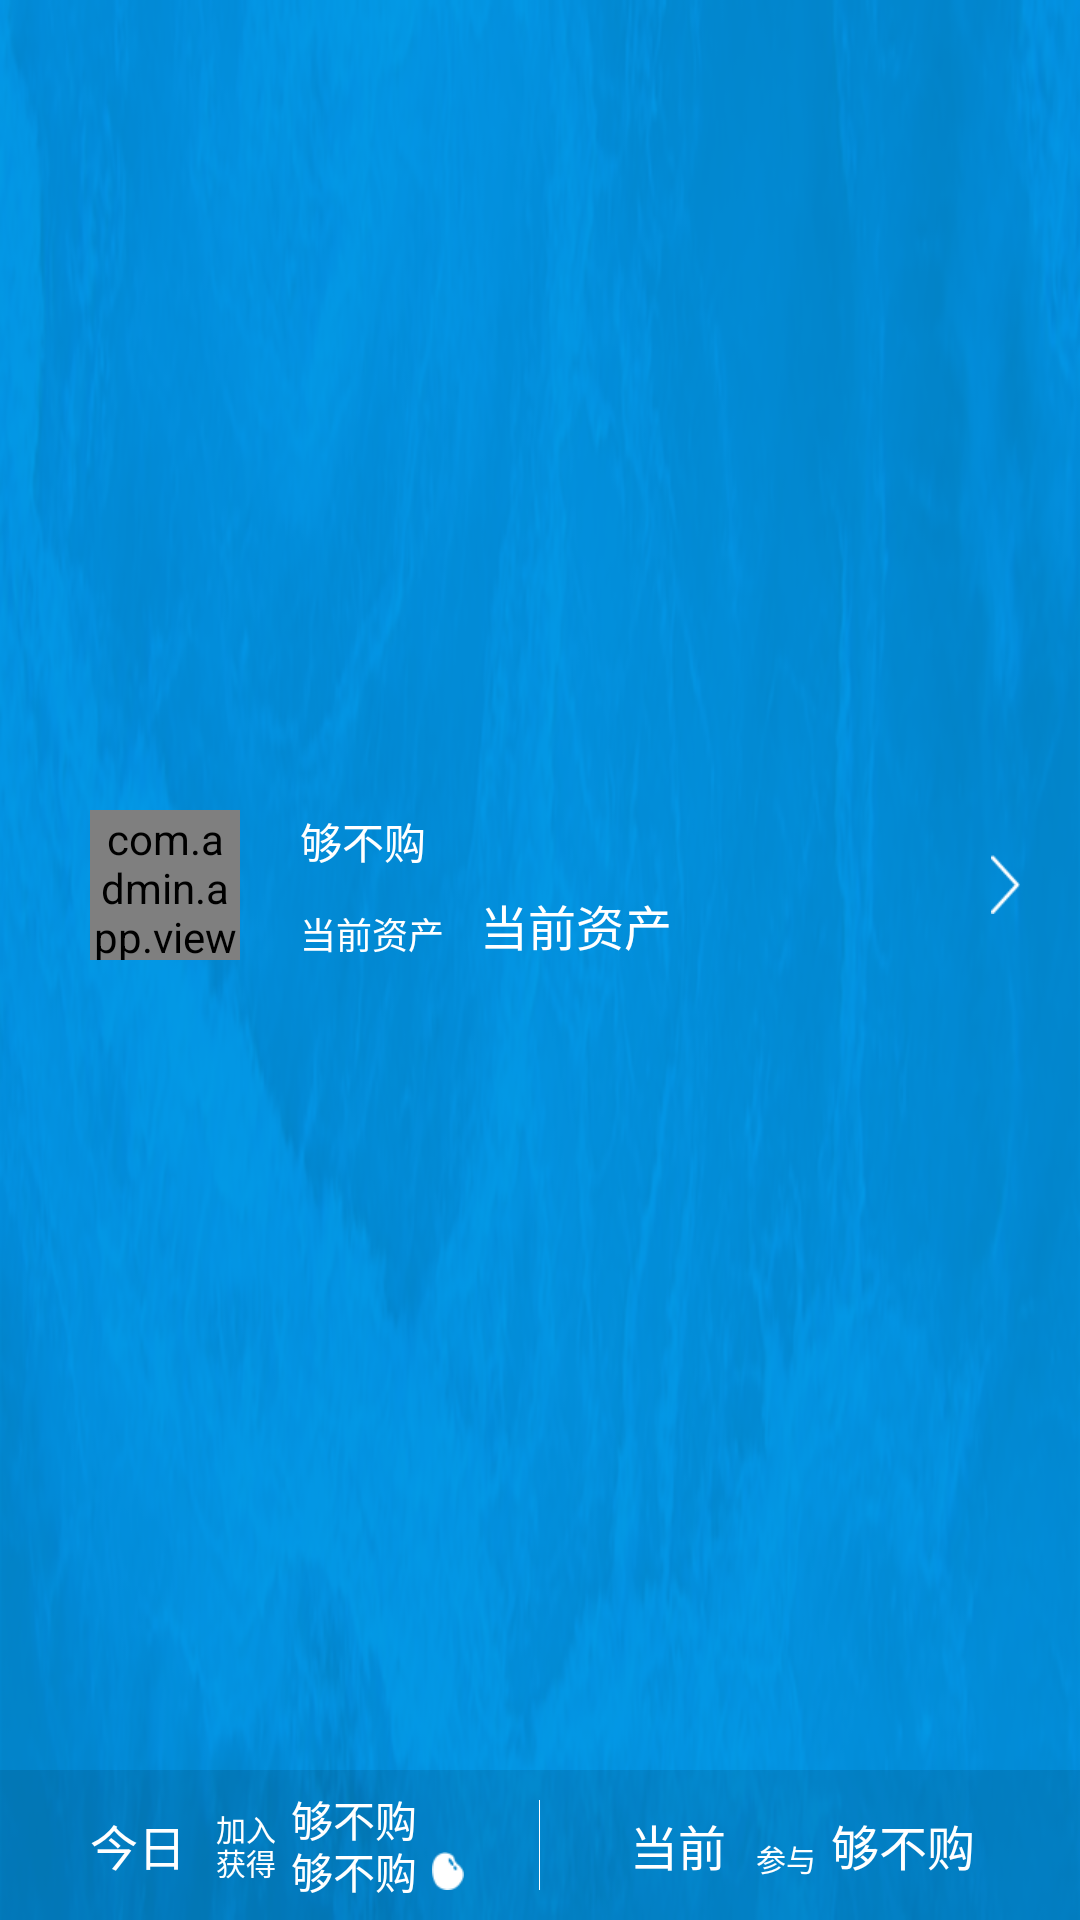

Produce the Android XML layout that renders to this screen, including the resource entries it uses.
<!-- AndroidManifest.xml: application theme AppTheme -->
<!-- res/layout/include_together_header.xml -->
<?xml version="1.0" encoding="utf-8"?>
<LinearLayout android:id="@+id/together_header"
              xmlns:android="http://schemas.android.com/apk/res/android"
              xmlns:app="http://schemas.android.com/apk/res-auto"
              android:layout_width="match_parent"
              android:layout_height="wrap_content"
              android:background="@mipmap/together_header_bg"
              android:orientation="vertical">

    <RelativeLayout
        android:id="@+id/together_info"
        android:layout_width="match_parent"
        android:layout_height="0dp"
        android:layout_weight="1.0">

        <com.admin.app.view.CircleImageView
            android:id="@+id/together_avatar"
            android:layout_width="50dp"
            android:layout_height="50dp"
            android:layout_centerVertical="true"
            android:layout_marginLeft="30dp"
            android:layout_marginStart="30dp"
            android:src="@mipmap/ic_launcher"
            app:civ_border_color="#36b3f0"
            app:civ_border_width="2dp"/>

        <TextView
            android:id="@+id/together_username"
            style="@style/TextView"
            android:layout_alignTop="@+id/together_avatar"
            android:layout_marginLeft="20dp"
            android:layout_marginStart="20dp"
            android:layout_toEndOf="@+id/together_avatar"
            android:layout_toRightOf="@id/together_avatar"
            android:text="@string/app_name"
            android:textColor="@color/white"
            android:textSize="@dimen/text_body"/>

        <TextView
            style="@style/TextView"
            android:layout_alignBottom="@+id/together_avatar"
            android:layout_marginLeft="20dp"
            android:layout_marginStart="20dp"
            android:layout_toEndOf="@+id/together_avatar"
            android:layout_toRightOf="@id/together_avatar"
            android:text="@string/current_assets"
            android:textColor="@color/white"/>

        <TextView
            android:id="@+id/together_assets"
            style="@style/TextView"
            android:layout_alignBottom="@+id/together_avatar"
            android:layout_marginLeft="80dp"
            android:layout_marginStart="80dp"
            android:layout_toEndOf="@+id/together_avatar"
            android:layout_toRightOf="@id/together_avatar"
            android:text="@string/current_assets"
            android:textColor="@color/white"
            android:textSize="@dimen/text_subhead"/>

        <ImageView
            android:layout_width="wrap_content"
            android:layout_height="wrap_content"
            android:layout_alignParentEnd="true"
            android:layout_alignParentRight="true"
            android:layout_centerVertical="true"
            android:layout_marginEnd="20dp"
            android:layout_marginRight="20dp"
            android:scaleType="centerInside"
            android:src="@mipmap/arrow_right_white"/>
    </RelativeLayout>

    <RelativeLayout
        android:layout_width="match_parent"
        android:layout_height="50dp"
        android:background="@color/translucent_bg">

        <TextView
            android:id="@+id/together_today"
            style="@style/TextView"
            android:layout_centerVertical="true"
            android:layout_marginLeft="30dp"
            android:layout_marginStart="30dp"
            android:text="@string/today"
            android:textColor="@color/white"
            android:textSize="@dimen/text_subhead"/>

        <TextView
            android:id="@+id/together_join"
            style="@style/TextView"
            android:layout_marginLeft="10dp"
            android:layout_marginStart="10dp"
            android:layout_marginTop="12dp"
            android:layout_toEndOf="@+id/together_today"
            android:layout_toRightOf="@+id/together_today"
            android:text="@string/join"
            android:textColor="@color/white"
            android:textSize="@dimen/text_small"/>

        <TextView
            android:id="@+id/together_times"
            style="@style/TextView"
            android:layout_alignBottom="@+id/together_join"
            android:layout_marginLeft="5dp"
            android:layout_marginStart="5dp"
            android:layout_toEndOf="@+id/together_join"
            android:layout_toRightOf="@+id/together_join"
            android:text="@string/app_name"
            android:textColor="@color/white"
            android:textSize="@dimen/text_body"/>

        <TextView
            android:id="@+id/together_obtain"
            style="@style/TextView"
            android:layout_alignParentBottom="true"
            android:layout_marginBottom="12dp"
            android:layout_marginLeft="10dp"
            android:layout_marginStart="10dp"
            android:layout_toEndOf="@+id/together_today"
            android:layout_toRightOf="@+id/together_today"
            android:text="@string/obtain"
            android:textColor="@color/white"
            android:textSize="@dimen/text_small"/>

        <TextView
            android:id="@+id/together_money"
            style="@style/TextView"
            android:layout_alignTop="@+id/together_obtain"
            android:layout_marginLeft="5dp"
            android:layout_marginStart="5dp"
            android:layout_toEndOf="@+id/together_obtain"
            android:layout_toRightOf="@+id/together_obtain"
            android:drawableEnd="@mipmap/beans_white"
            android:drawablePadding="5dp"
            android:drawableRight="@mipmap/beans_white"
            android:text="@string/app_name"
            android:textColor="@color/white"
            android:textSize="@dimen/text_body"/>


        <ImageView
            android:id="@+id/together_divider"
            style="@style/ImageViewVertical"
            android:layout_centerInParent="true"
            android:layout_marginBottom="10dp"
            android:layout_marginTop="10dp"
            android:src="@color/white"/>

        <TextView
            android:id="@+id/together_current"
            style="@style/TextView"
            android:layout_centerVertical="true"
            android:layout_marginLeft="30dp"
            android:layout_marginStart="30dp"
            android:layout_toEndOf="@+id/together_divider"
            android:layout_toRightOf="@+id/together_divider"
            android:text="@string/current"
            android:textColor="@color/white"
            android:textSize="@dimen/text_subhead"/>

        <TextView
            style="@style/TextView"
            android:layout_alignBottom="@+id/together_current"
            android:layout_centerVertical="true"
            android:layout_marginLeft="10dp"
            android:layout_marginStart="10dp"
            android:layout_toEndOf="@+id/together_current"
            android:layout_toRightOf="@+id/together_current"
            android:text="@string/participate"
            android:textColor="@color/white"
            android:textSize="@dimen/text_small"/>

        <TextView
            android:id="@+id/together_number"
            style="@style/TextView"
            android:layout_alignBottom="@+id/together_current"
            android:layout_centerVertical="true"
            android:layout_marginLeft="35dp"
            android:layout_marginStart="35dp"
            android:layout_toEndOf="@+id/together_current"
            android:layout_toRightOf="@+id/together_current"
            android:text="@string/app_name"
            android:textColor="@color/white"
            android:textSize="@dimen/text_subhead"/>
    </RelativeLayout>
</LinearLayout>
<!-- resources referenced by this layout -->
<resources>
  <color name="translucent_bg">#1A000000</color>
  <color name="white">#FFFFFF</color>
  <dimen name="text_body">14sp</dimen>
  <dimen name="text_small">10sp</dimen>
  <dimen name="text_subhead">16sp</dimen>
  <!-- mipmap arrow_right_white: png bitmap (mipmap-xhdpi, 1269 bytes) -->
  <!-- mipmap beans_white: png bitmap (mipmap-xhdpi, 1277 bytes) -->
  <!-- mipmap together_header_bg: png bitmap (mipmap-xhdpi, 135675 bytes) -->
  <string name="app_name">够不购</string>
  <string name="current">当前</string>
  <string name="current_assets">当前资产</string>
  <string name="join">加入</string>
  <string name="obtain">获得</string>
  <string name="participate">参与</string>
  <string name="today">今日</string>
  <style name="ImageViewVertical">
          <item name="android:layout_width">@dimen/divider_size</item>
          <item name="android:layout_height">match_parent</item>
          <item name="android:contentDescription">@null</item>
          <item name="android:src">@color/gray_light</item>
      </style>
  <style name="TextView" parent="TextAppearance.AppCompat.Small">
          <item name="android:layout_width">wrap_content</item>
          <item name="android:layout_height">wrap_content</item>
          <item name="android:textStyle">normal</item>
          <item name="android:gravity">center</item>
          <item name="android:textColor">@color/gray</item>
          <item name="android:textSize">@dimen/text_caption</item>
          <item name="android:textAppearance">?android:attr/textAppearanceSmall</item>
      </style>
  <style name="AppTheme" parent="Theme.AppCompat.Light.NoActionBar">
          <item name="colorPrimary">@color/blue</item>
          <item name="colorPrimaryDark">@color/blue</item>
          <item name="colorAccent">@color/blue</item>
          <item name="windowActionBar">false</item>
          <item name="windowNoTitle">true</item>
          <item name="android:windowFullscreen">false</item>
          <item name="android:windowContentOverlay">@null</item>
          <item name="android:screenOrientation">portrait</item>
          <item name="android:windowBackground">@color/background</item>
      </style>
  <dimen name="divider_size">1px</dimen>
  <color name="gray_light">#CCCCCC</color>
  <color name="gray">#999999</color>
  <dimen name="text_caption">12sp</dimen>
  <color name="blue">#039BE5</color>
  <color name="background">#F3F6F8</color>
</resources>
